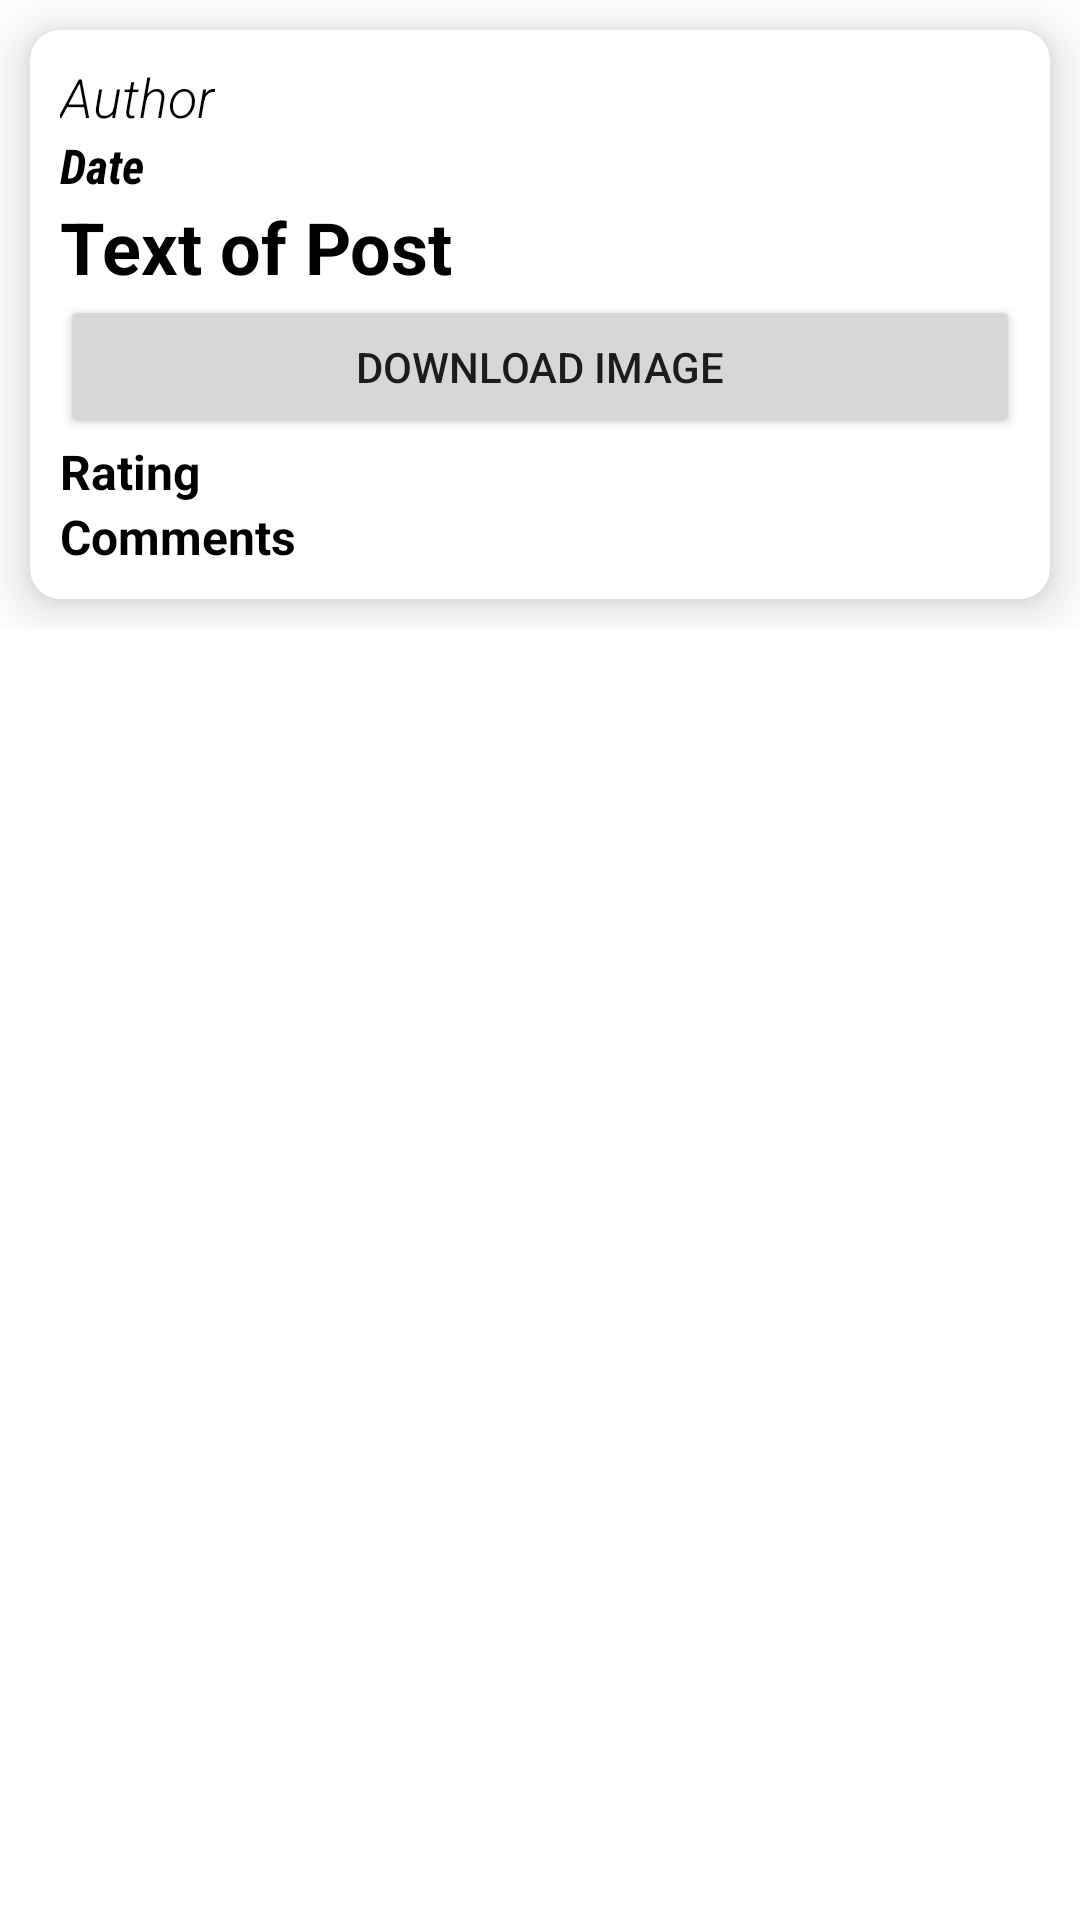

Here is an Android app screen rendered from its layout file. Give the layout XML and the strings, colors and styles it references.
<!-- AndroidManifest.xml: application theme Theme.RedditAndroidApp -->
<!-- res/layout/post_reddit.xml -->
<?xml version="1.0" encoding="utf-8"?>
<RelativeLayout xmlns:android="http://schemas.android.com/apk/res/android"
    xmlns:tools="http://schemas.android.com/tools"
    android:layout_width="match_parent"
    android:layout_height="match_parent"
    xmlns:app="http://schemas.android.com/apk/res-auto">
    <RelativeLayout
        android:layout_width="match_parent"
        android:layout_height="wrap_content">

        <androidx.cardview.widget.CardView
            android:layout_width="match_parent"
            android:layout_height="wrap_content"
            android:layout_margin="10dp"
            app:cardCornerRadius="10dp"
            app:cardElevation="10dp" >
            <RelativeLayout
                android:id="@+id/complex1"
                android:layout_width="match_parent"
                android:layout_height="wrap_content"
                android:padding="10dp">

                <LinearLayout
                    android:id="@+id/complex"
                    android:layout_width="match_parent"
                    android:layout_height="wrap_content"
                    android:orientation="vertical">

                    <TextView
                        android:id="@+id/author"
                        android:layout_width="wrap_content"
                        android:layout_height="wrap_content"
                        android:fontFamily="sans-serif-light"

                        android:text="@string/author"
                        android:textColor="@color/black"
                        android:textSize="18sp"
                        android:textStyle="italic" />

                    <TextView
                        android:id="@+id/date"
                        android:layout_width="wrap_content"
                        android:layout_height="wrap_content"
                        android:fontFamily="sans-serif-condensed"

                        android:text="@string/date"
                        android:textColor="@color/black"
                        android:textSize="16sp"
                        android:textStyle="bold|italic"
                        android:typeface="normal" />

                    <TextView
                        android:id="@+id/text_slot"
                        android:layout_width="wrap_content"
                        android:layout_height="wrap_content"
                        android:text="Text of Post"

                        android:textColor="@color/black"
                        android:textSize="24sp"
                        android:textStyle="bold" />

                    <ImageView
                        android:id="@+id/image_slot"
                        android:layout_width="match_parent"
                        android:layout_height="wrap_content"
                        tools:srcCompat="@tools:sample/avatars" />

                    <Button
                        android:id="@+id/download"
                        android:layout_width="match_parent"
                        android:layout_height="wrap_content"
                        android:text="@string/download" />

                    <TextView
                        android:id="@+id/rating"
                        android:layout_width="wrap_content"
                        android:layout_height="wrap_content"
                        android:text="@string/rating"

                        android:textColor="@color/black"
                        android:textSize="16sp"
                        android:textStyle="bold" />
                    <TextView
                        android:id="@+id/comments"
                        android:layout_width="wrap_content"
                        android:layout_height="wrap_content"
                        android:text="@string/comments"

                        android:textColor="@color/black"
                        android:textSize="16sp"
                        android:textStyle="bold" />
                </LinearLayout>

            </RelativeLayout>
        </androidx.cardview.widget.CardView>

    </RelativeLayout>

</RelativeLayout>
<!-- resources referenced by this layout -->
<resources>
  <string name="author">Author</string>
  <string name="comments">Comments</string>
  <string name="date">Date</string>
  <string name="download">Download Image</string>
  <string name="rating">Rating</string>
  <style name="Theme.RedditAndroidApp" parent="Theme.MaterialComponents.DayNight.DarkActionBar">
          
          <item name="colorPrimary">@color/purple_500</item>
          <item name="colorPrimaryVariant">@color/purple_700</item>
          <item name="colorOnPrimary">@color/white</item>
          
          <item name="colorSecondary">@color/teal_200</item>
          <item name="colorSecondaryVariant">@color/teal_700</item>
          <item name="colorOnSecondary">@color/black</item>
          
          <item name="android:statusBarColor">?attr/colorPrimaryVariant</item>
          
      </style>
  <!-- not gathered from this repository: default colours our renderer supplied (Android Studio template values) -->
  <color name="purple_500">#FF6200EE</color>
  <color name="purple_700">#FF3700B3</color>
  <color name="teal_200">#FF03DAC5</color>
  <color name="teal_700">#FF018786</color>
  <color name="black">#FF000000</color>
  <color name="white">#FFFFFFFF</color>
</resources>
